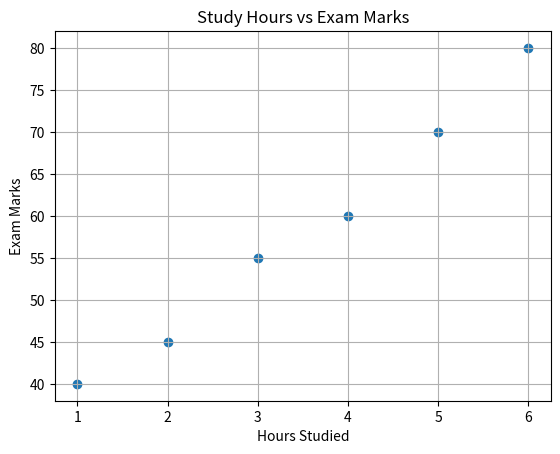

The script that saved this image:

import numpy as np
import matplotlib.pyplot as plt

# Hours studied and exam marks
hours_studied = [1, 2, 3, 4, 5, 6]
exam_marks = [40, 45, 55, 60, 70, 80]

# Calculate correlation coefficient
correlation = np.corrcoef(hours_studied, exam_marks)[0, 1]

print("Hours Studied:", hours_studied)
print("Exam Marks:", exam_marks)
print("Correlation Coefficient:", round(correlation, 2))

# Visualize the relationship
plt.scatter(hours_studied, exam_marks)
plt.title("Study Hours vs Exam Marks")
plt.xlabel("Hours Studied")
plt.ylabel("Exam Marks")
plt.grid(True)
plt.show()
